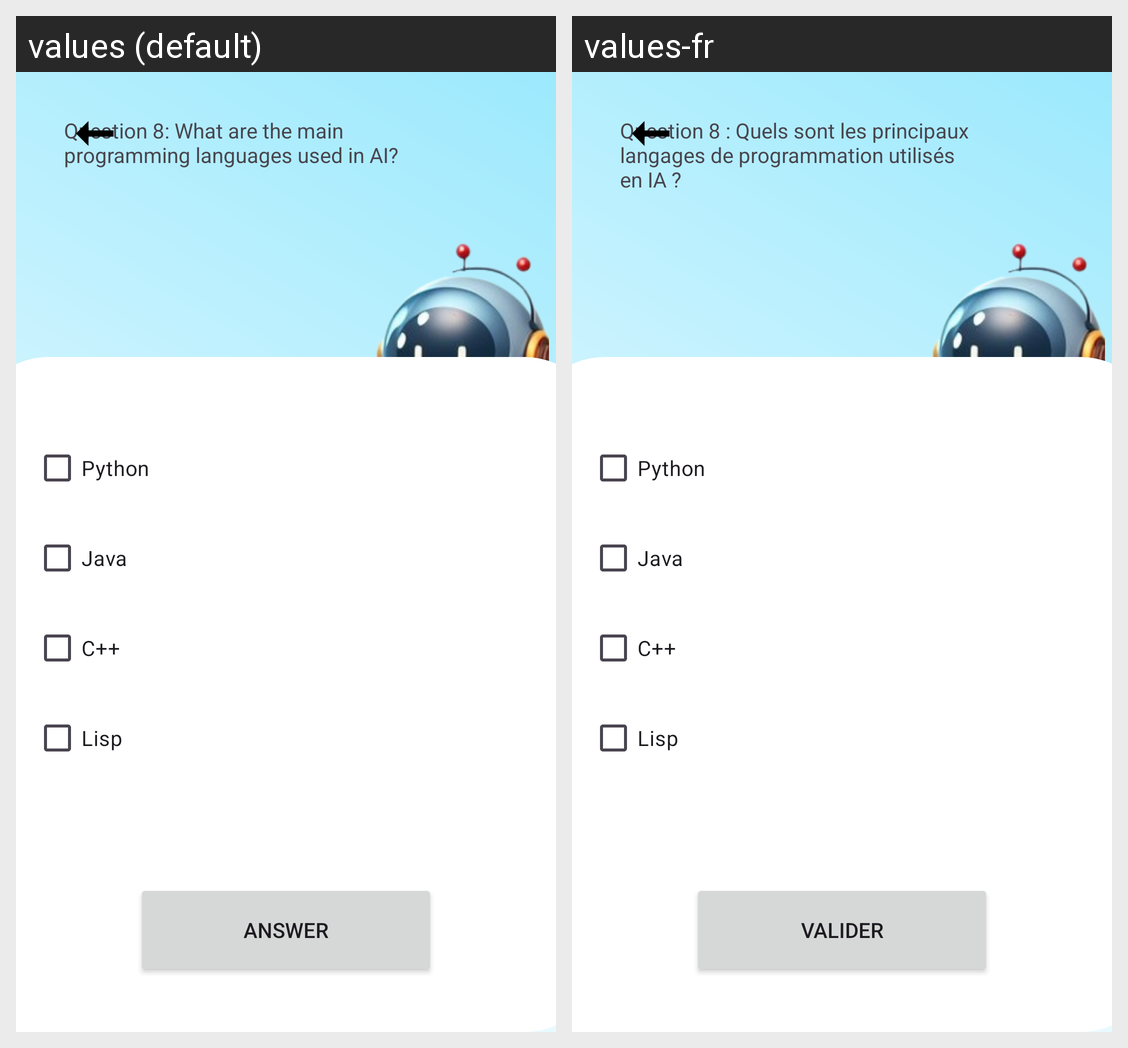

For this localized Android screen grid, give each drawn string resource with its value in every locale shown.
Android screen res/layout/activity_question8.xml rendered under 2 locales, left to right: values (default), values-fr. Device: Nexus 5 (rendered at 1080×1920; each locale shown at half size, 540×960, under a caption strip naming it); theme Theme.AIQMIND.
Strings drawn on this screen, with the default value and each locale's value (text and hints the layout hard-codes, and strings that could not be matched under every locale, appear in the picture but are not listed):

answer
  values: Answer
  values-fr: Valider

question8R1
  values: Python
  values-fr: Python  [not translated; the default value is used]

question8R2
  values: Java
  values-fr: Java  [not translated; the default value is used]

question8R3
  values: C++
  values-fr: C++  [not translated; the default value is used]

question8R4
  values: Lisp
  values-fr: Lisp  [not translated; the default value is used]

question8
  values: Question 8: What are the main programming languages used in AI?
  values-fr: Question 8 : Quels sont les principaux langages de programmation utilisés en IA ?
